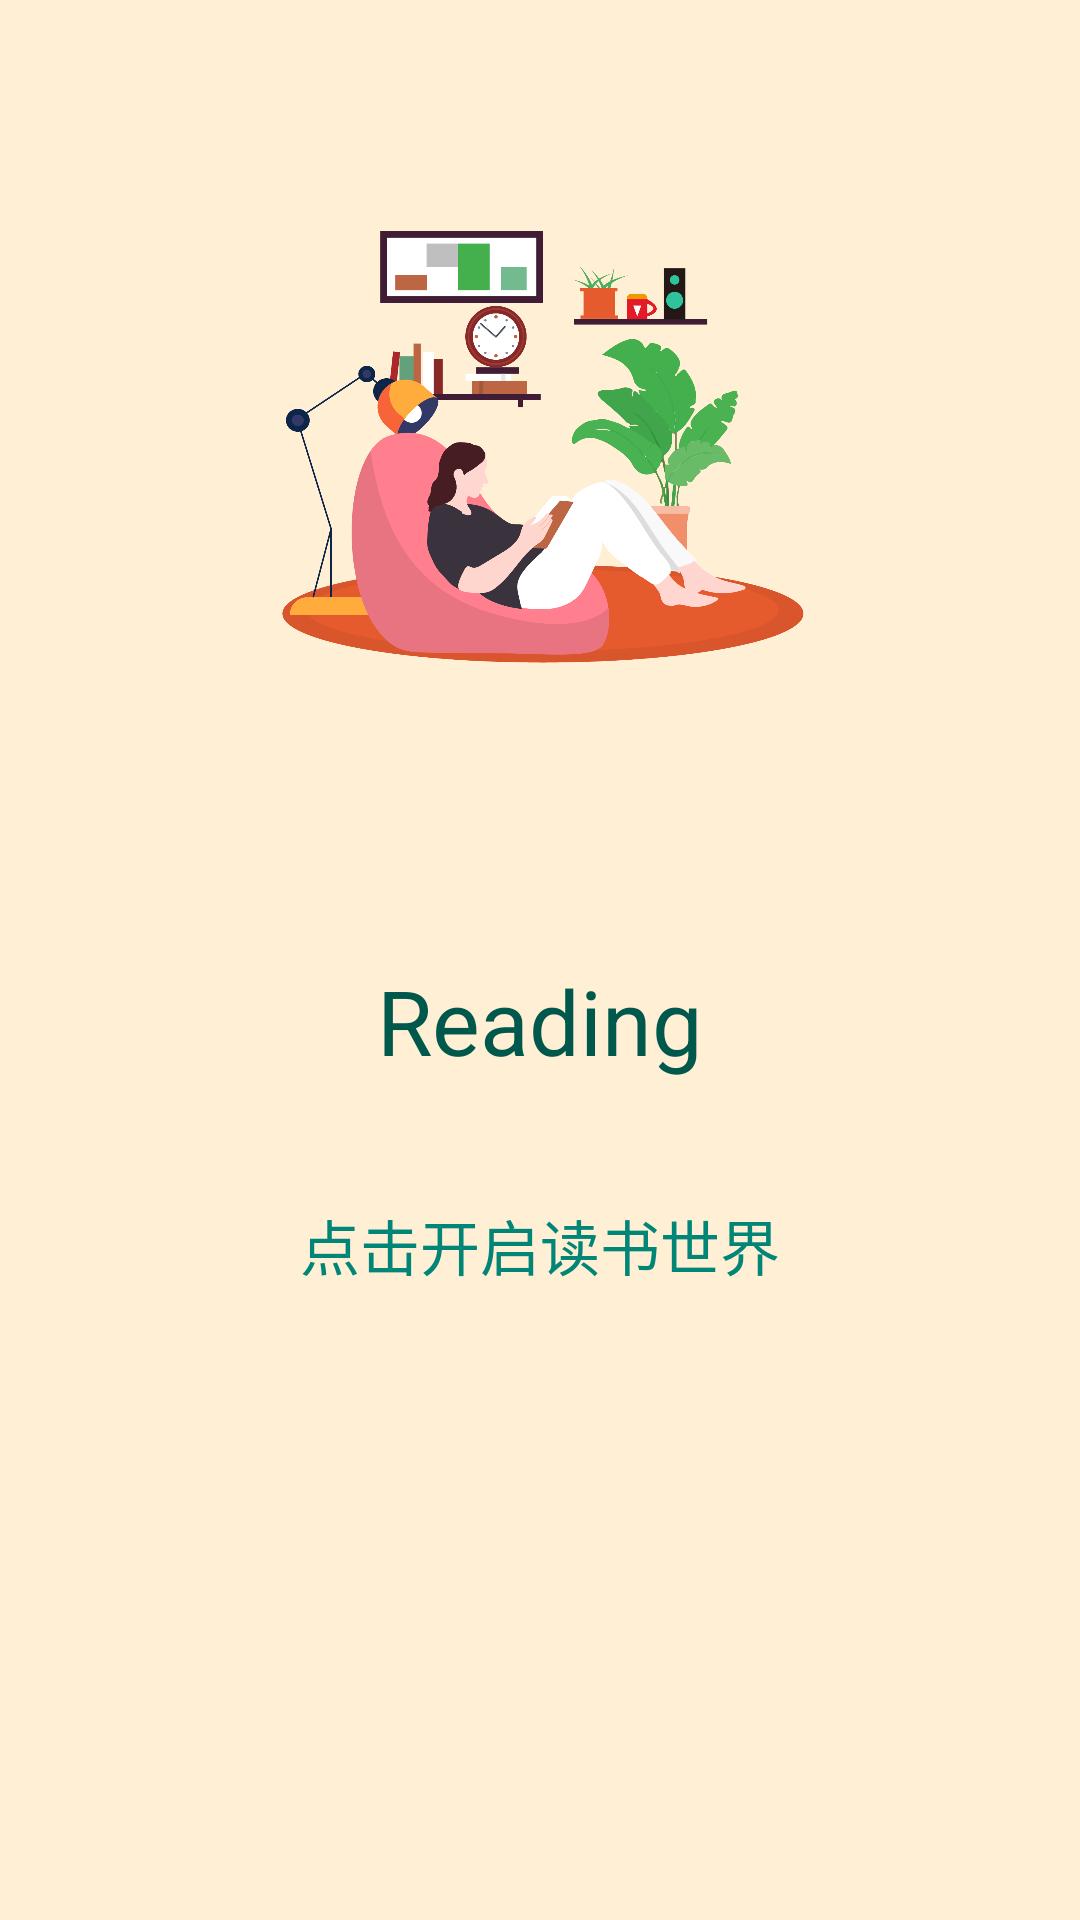

Write the Android layout XML for this screen, with the resource values it uses.
<!-- AndroidManifest.xml: application theme AppTheme -->
<!-- res/layout/activity_main.xml -->
<?xml version="1.0" encoding="utf-8"?>
<LinearLayout xmlns:android="http://schemas.android.com/apk/res/android"
    xmlns:app="http://schemas.android.com/apk/res-auto"
    xmlns:tools="http://schemas.android.com/tools"
    android:layout_width="match_parent"
    android:layout_height="match_parent"
    android:orientation="vertical"
    android:background="@color/color4"
    tools:context=".Main.MainActivity">

    <ImageView
        android:id="@+id/imageView"
        android:layout_width="200dp"
        android:layout_height="200dp"
        android:layout_gravity="center_horizontal"
        android:layout_marginTop="50dp"
        app:srcCompat="@drawable/first" />

    <TextView
        android:id="@+id/tv1"
        android:layout_width="wrap_content"
        android:layout_height="wrap_content"
        android:typeface="sans"
        android:paddingTop="70sp"
        android:layout_gravity="center"
        android:textSize="30sp"
        android:textColor="@color/color2"
        android:text="@string/tv_label1" />

    <Button
        android:id="@+id/btn1"
        style="@style/Widget.AppCompat.Button.Borderless"
        android:layout_width="wrap_content"
        android:layout_height="wrap_content"
        android:paddingTop="40sp"
        android:typeface="sans"
        android:textSize="20sp"
        android:textColor="@color/color1"
        android:layout_gravity="center"
        android:onClick="onClick1"
        android:text="@string/tv_label2" />



</LinearLayout>
<!-- resources referenced by this layout -->
<resources>
  <color name="color1">#008577</color>
  <color name="color2">#00574B</color>
  <color name="color4">#ffefd5</color>
  <!-- drawable first: png bitmap (drawable, 147763 bytes) -->
  <string name="tv_label1">Reading</string>
  <string name="tv_label2">点击开启读书世界</string>
  <style name="AppTheme" parent="Theme.AppCompat.Light.DarkActionBar">
          
          <item name="colorPrimary">@color/color6</item>
          <item name="colorPrimaryDark">@color/color1</item>
          <item name="colorAccent">@color/color3</item>
      </style>
  <color name="color6">#73b199</color>
  <color name="color3">#D81B60</color>
</resources>
